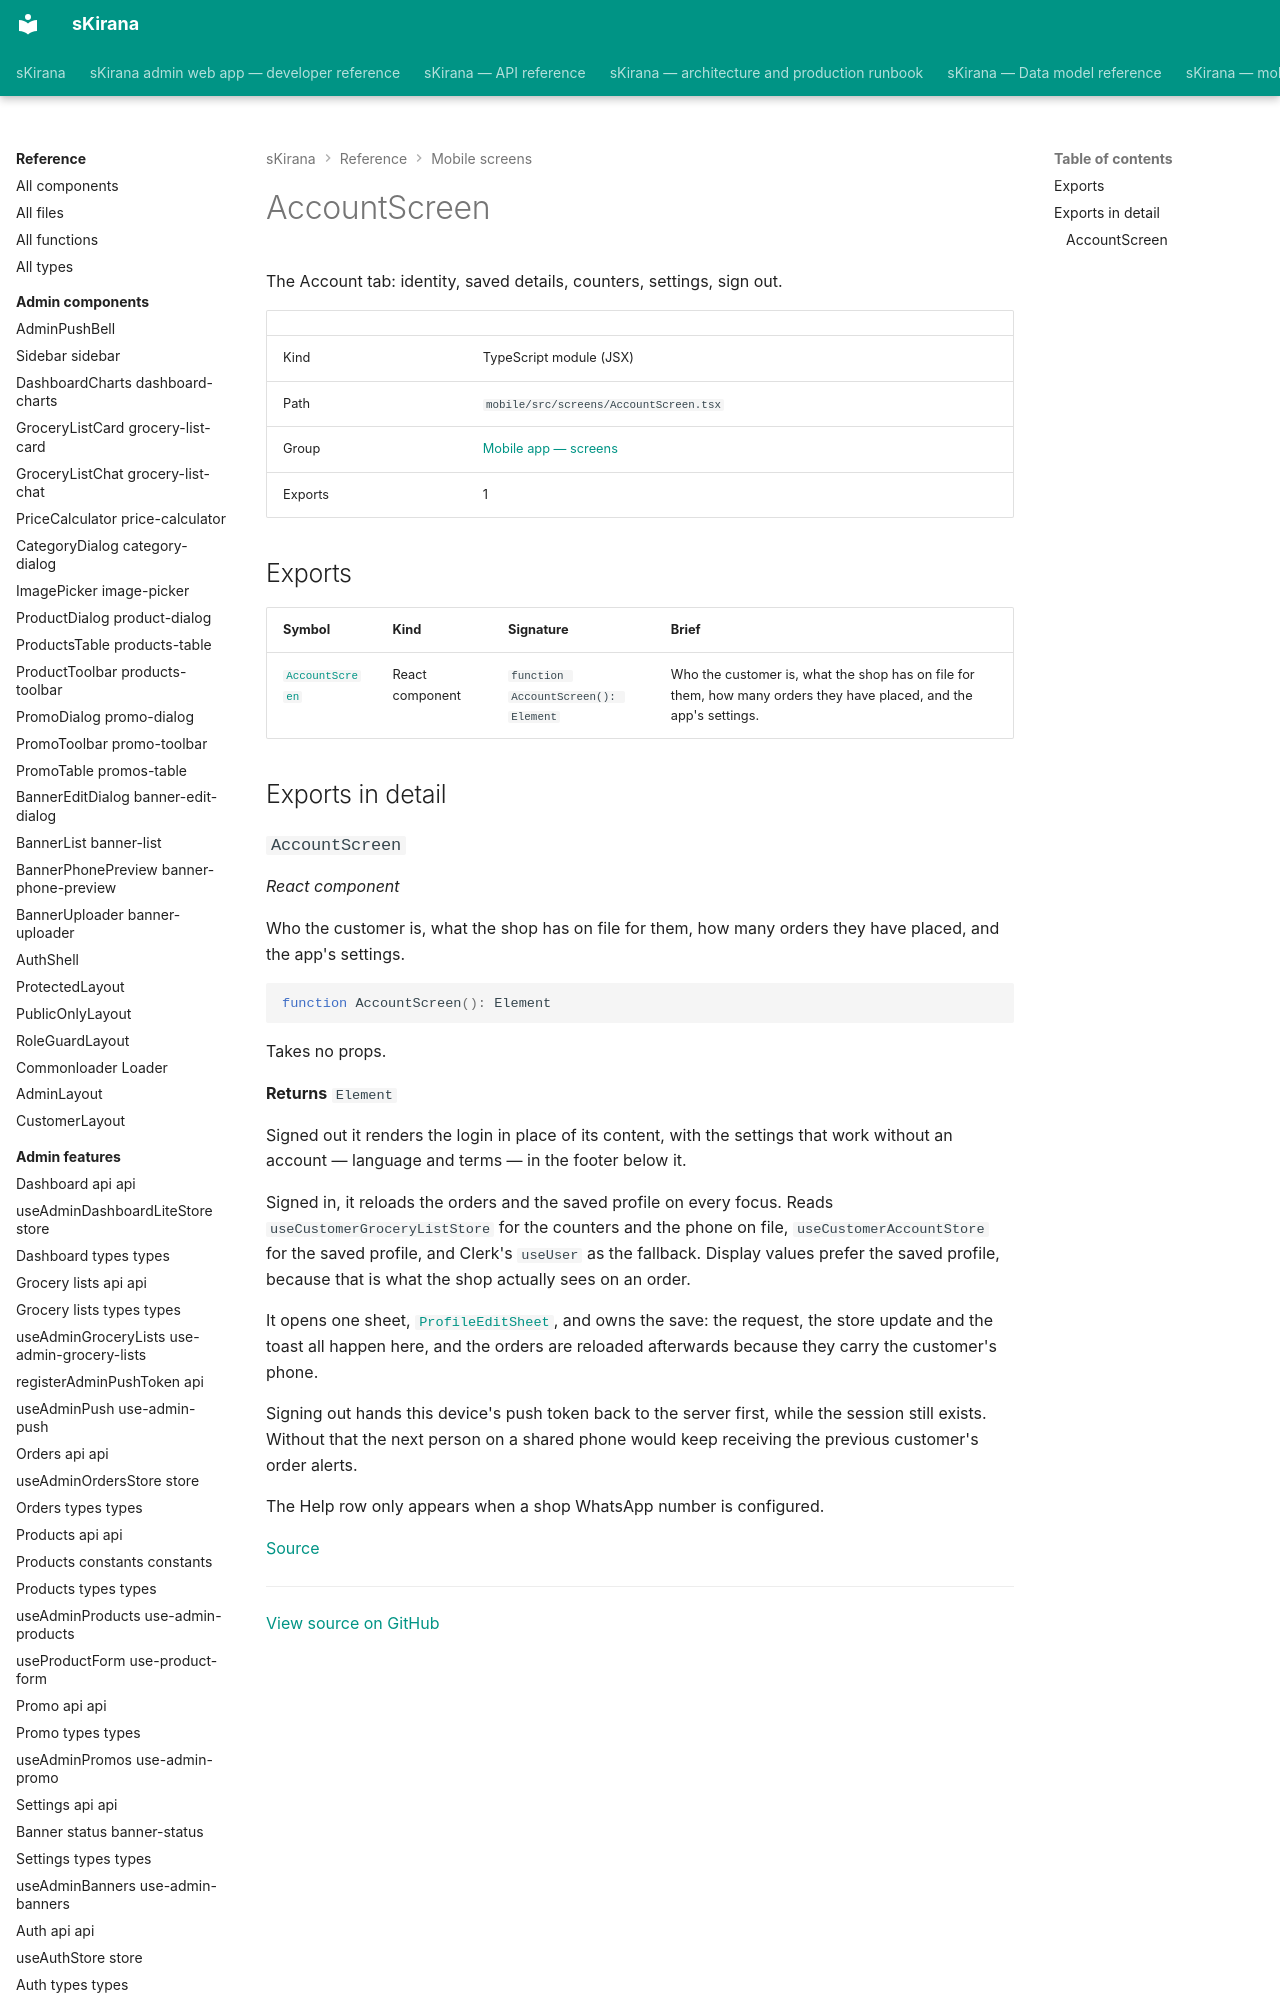

repository: shiv-anshu-gupta/TypeScriptProject · page: reference/mobile-screens/screens-account-screen/index.html · generator: mkdocs

# AccountScreen

The Account tab: identity, saved details, counters, settings, sign out.

|  |  |
|---|---|
| Kind | TypeScript module (JSX) |
| Path | `mobile/src/screens/AccountScreen.tsx` |
| Group | [Mobile app — screens](index.md) |
| Exports | 1 |

## Exports

| Symbol | Kind | Signature | Brief |
|---|---|---|---|
| [`AccountScreen`](#component-account-screen) | React component | `function AccountScreen(): Element` | Who the customer is, what the shop has on file for them, how many orders they have placed, and the app's settings. |
